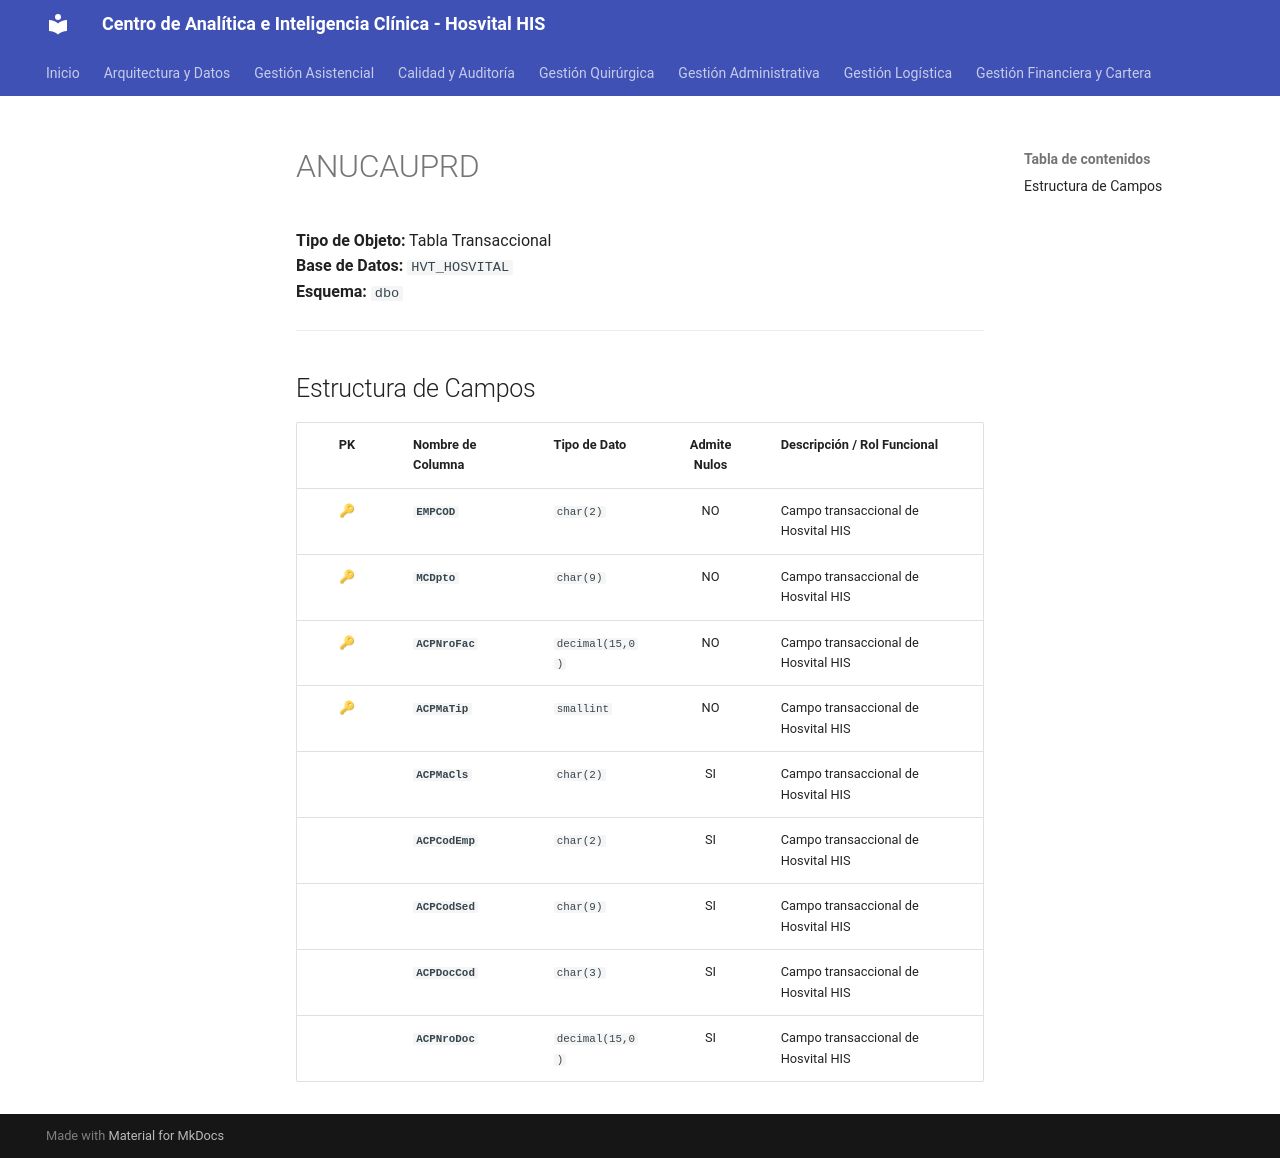

repository: SoporteSaludtech/superset-docs · page: diccionario-general/ANUCAUPRD/index.html · generator: mkdocs

# ANUCAUPRD

**Tipo de Objeto:** Tabla Transaccional  
**Base de Datos:** `HVT_HOSVITAL`  
**Esquema:** `dbo`

---

## Estructura de Campos

| PK | Nombre de Columna | Tipo de Dato | Admite Nulos | Descripción / Rol Funcional |
| :-: | :--- | :--- | :-: | :--- |
| 🔑 | **`EMPCOD`** | `char(2)` | NO | Campo transaccional de Hosvital HIS |
| 🔑 | **`MCDpto`** | `char(9)` | NO | Campo transaccional de Hosvital HIS |
| 🔑 | **`ACPNroFac`** | `decimal(15,0)` | NO | Campo transaccional de Hosvital HIS |
| 🔑 | **`ACPMaTip`** | `smallint` | NO | Campo transaccional de Hosvital HIS |
|  | **`ACPMaCls`** | `char(2)` | SI | Campo transaccional de Hosvital HIS |
|  | **`ACPCodEmp`** | `char(2)` | SI | Campo transaccional de Hosvital HIS |
|  | **`ACPCodSed`** | `char(9)` | SI | Campo transaccional de Hosvital HIS |
|  | **`ACPDocCod`** | `char(3)` | SI | Campo transaccional de Hosvital HIS |
|  | **`ACPNroDoc`** | `decimal(15,0)` | SI | Campo transaccional de Hosvital HIS |
